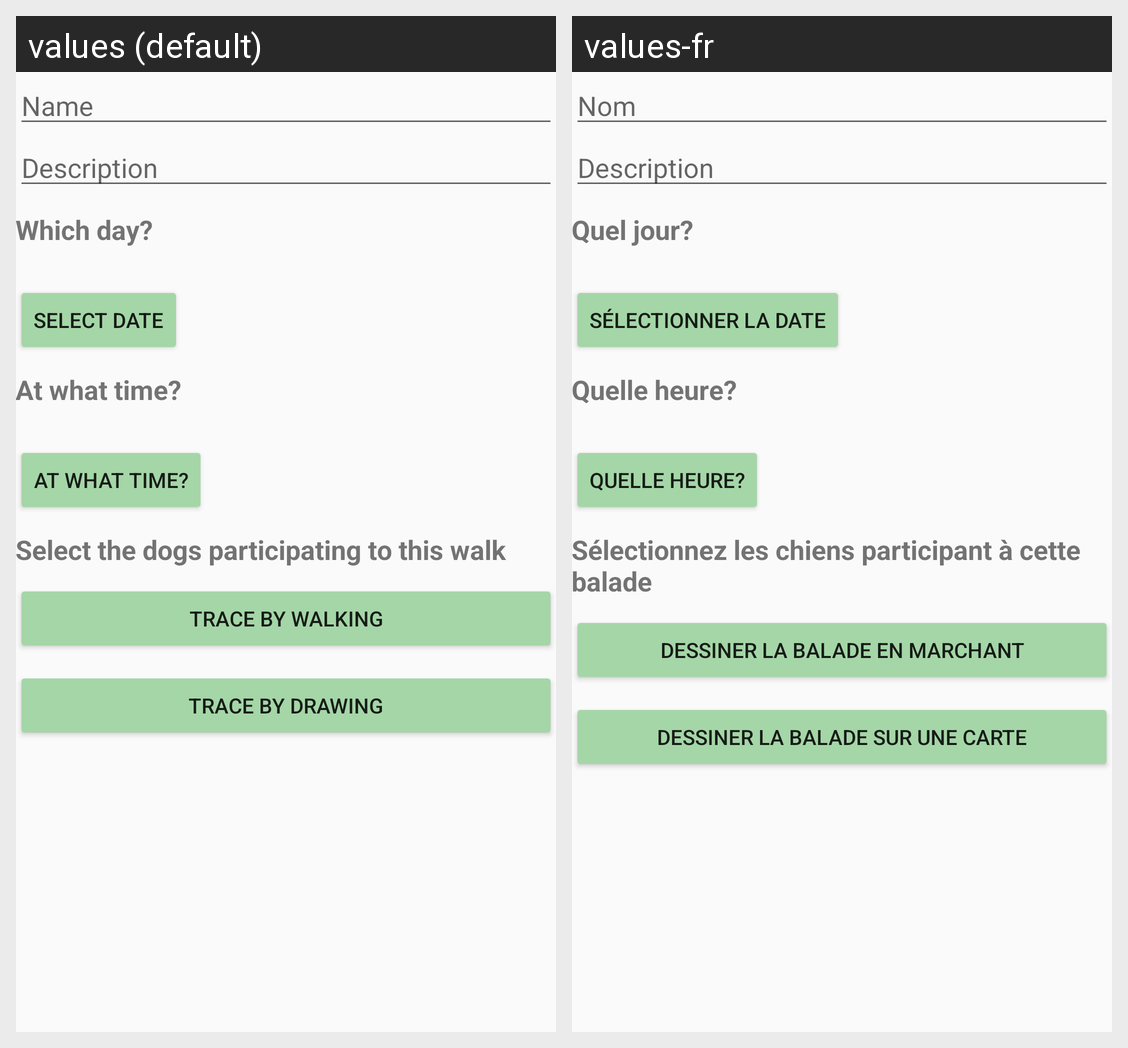

Translations of the strings shown on this Android screen, per locale in the grid:
Android screen res/layout/activity_add_walk.xml rendered under 2 locales, left to right: values (default), values-fr. Device: Nexus 5 (rendered at 1080×1920; each locale shown at half size, 540×960, under a caption strip naming it); theme AppTheme.
Strings drawn on this screen, with the default value and each locale's value (text and hints the layout hard-codes, and strings that could not be matched under every locale, appear in the picture but are not listed):

name
  values: Name
  values-fr: Nom

description
  values: Description
  values-fr: Description

date
  values: Which day?
  values-fr: Quel jour?

select_date
  values: Select date
  values-fr: Sélectionner la date

timeStamp
  values: At what time?
  values-fr: Quelle heure?

title_prompt_select_dogs
  values: Select the dogs participating to this walk
  values-fr: Sélectionnez les chiens participant à cette balade

TraceByWalking
  values: Trace by walking
  values-fr: Dessiner la balade en marchant

TraceByDrawing
  values: Trace by drawing
  values-fr: Dessiner la balade sur une carte
